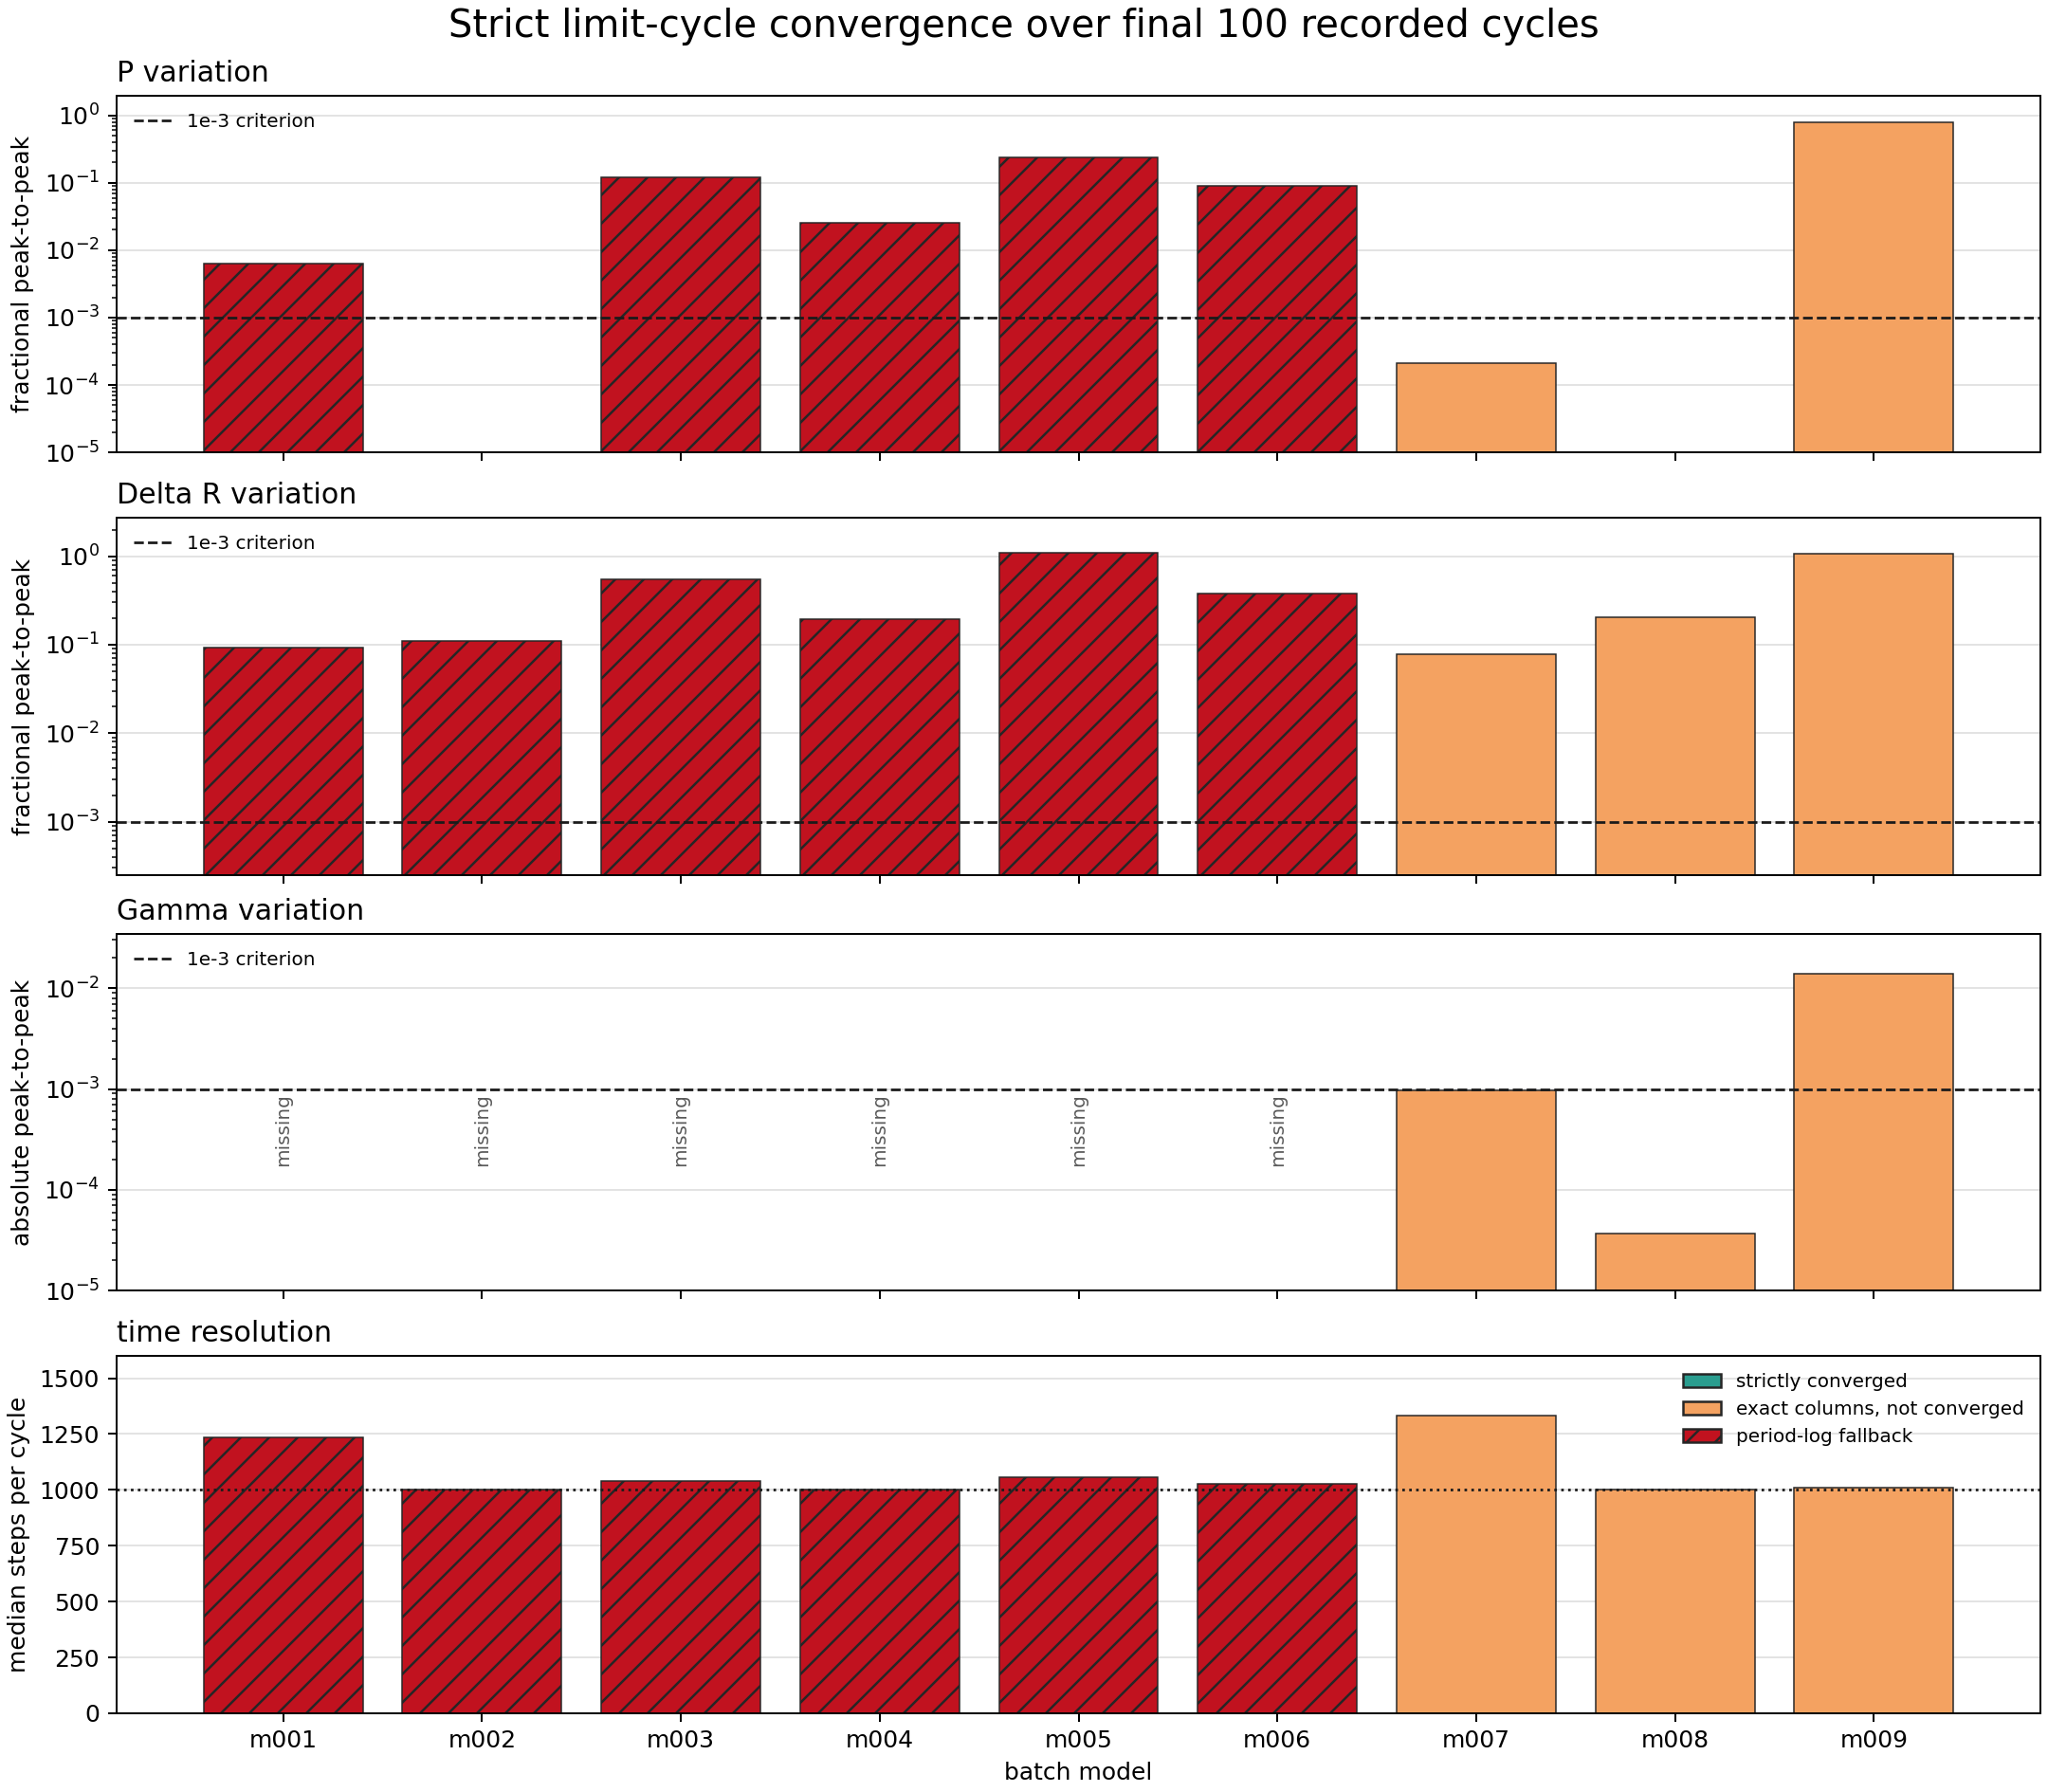

The table this chart was drawn from, first rows:
model_id, run_name, source_kind, source, cycle_count, last_cycle_count_used, last_period_number, gamma_peak_to_peak_last_window, period_fractional_peak_to_peak_last_wind…, delta_r_fractional_peak_to_peak_last_win…, steps_median_last_window, steps_min_last_window, steps_max_last_window, max_vsurf_div_cs_median_last_window, max_vsurf_div_cs_first_last_window, max_vsurf_div_cs_slope_per_cycle_last_wi…, max_vsurf_div_cs_min_last_window, max_vsurf_div_cs_max_last_window, grekm_stopped, period_cap_stopped, converged_gamma, converged_period, converged_delta_r, converged_exact
model_000, model_000_combined_14507_full_pressure_m…, period_log_fallback, , 0, 0, , , , , , , , , , , , , False, False, False, , , False
model_001, model_001_M0p5602_Z0p003592_T6824, period_log_fallback, cumulative:create+continue_saturation, 2508, 100, 2509, , 0.006286, 0.09376, 1235, 1229, 1240, 4.181, [3.97474, 4.33088], 0.003571, 3.975, 4.331, True, False, False, False, False, False
model_002, model_002_M0p5753_Z0p00707_T6044, period_log_fallback, cumulative:create+continue_saturation, 2599, 100, 2600, , 0.0, 0.1115, 1000, 1000, 1000, 0.2636, [0.24939, 0.2786], 0.000295, 0.2494, 0.2786, False, True, False, True, False, False
model_003, model_003_M0p7317_Z0p001405_T6745, period_log_fallback, cumulative:create+continue_saturation, 2599, 100, 2600, , 0.1202, 0.5537, 1039, 919.0, 1105, 2.544, [2.9593, 2.52307], -0.0004653, 1.878, 3.262, False, True, False, False, False, False
model_004, model_004_M0p7595_Z0p0001834_T6876, period_log_fallback, cumulative:create+continue_saturation, 2599, 100, 2600, , 0.02524, 0.1947, 1000, 978.0, 1023, 0.5604, [0.53709, 0.6313], 0.000841, 0.4959, 0.6313, False, True, False, False, False, False
model_005, model_005_M0p6238_Z0p00007156_T6925, period_log_fallback, cumulative:create+continue_saturation, 2599, 100, 2600, , 0.2381, 1.084, 1058, 820.0, 1181, 2.178, [2.93598, 2.57636], -0.0001678, 0.7726, 3.018, False, True, False, False, False, False
model_006, model_006_M0p7194_Z0p001620_T6711, period_log_fallback, cumulative:create+continue_saturation, 2599, 100, 2600, , 0.09132, 0.378, 1026, 944.0, 1221, 3.084, [3.4892, 3.35526], 0.0001465, 2.552, 3.648, False, True, False, False, False, False
model_007, model_007_M0p6887_Z0p004060_T6669, history_exact_rsp_columns, cumulative:continue_saturation+continue_…, 1582, 100, 1582, 0.000976, 0.0002095, 0.07717, 1332, 1331, 1335, 4.746, [None, 4.76725], 0.002325, 4.721, 4.767, , , True, True, False, False
model_008, model_008_M0p6151_Z0p0004406_T6792, history_exact_rsp_columns, cumulative:saturation+continue_saturatio…, 945, 100, 945.0, 3.671987470992271e-05, 9.37686566316372e-06, 0.2031, 1000, 1000, 1000, 0.2831, [0.25468, 0.31509], 0.0006092, 0.2547, 0.3151, , , True, True, False, False
model_009, model_009_M0p6668_Z0p0001120_T6852, history_exact_rsp_columns, cumulative:saturation, 50, 50, 50.0, 0.01391, 0.7936, 1.066, 1012, 690.0, 2225, 0.01486, [0.05066, 0.01511], -9.472605042016807e-05, 0.00326, 0.05066, , , False, False, False, False
